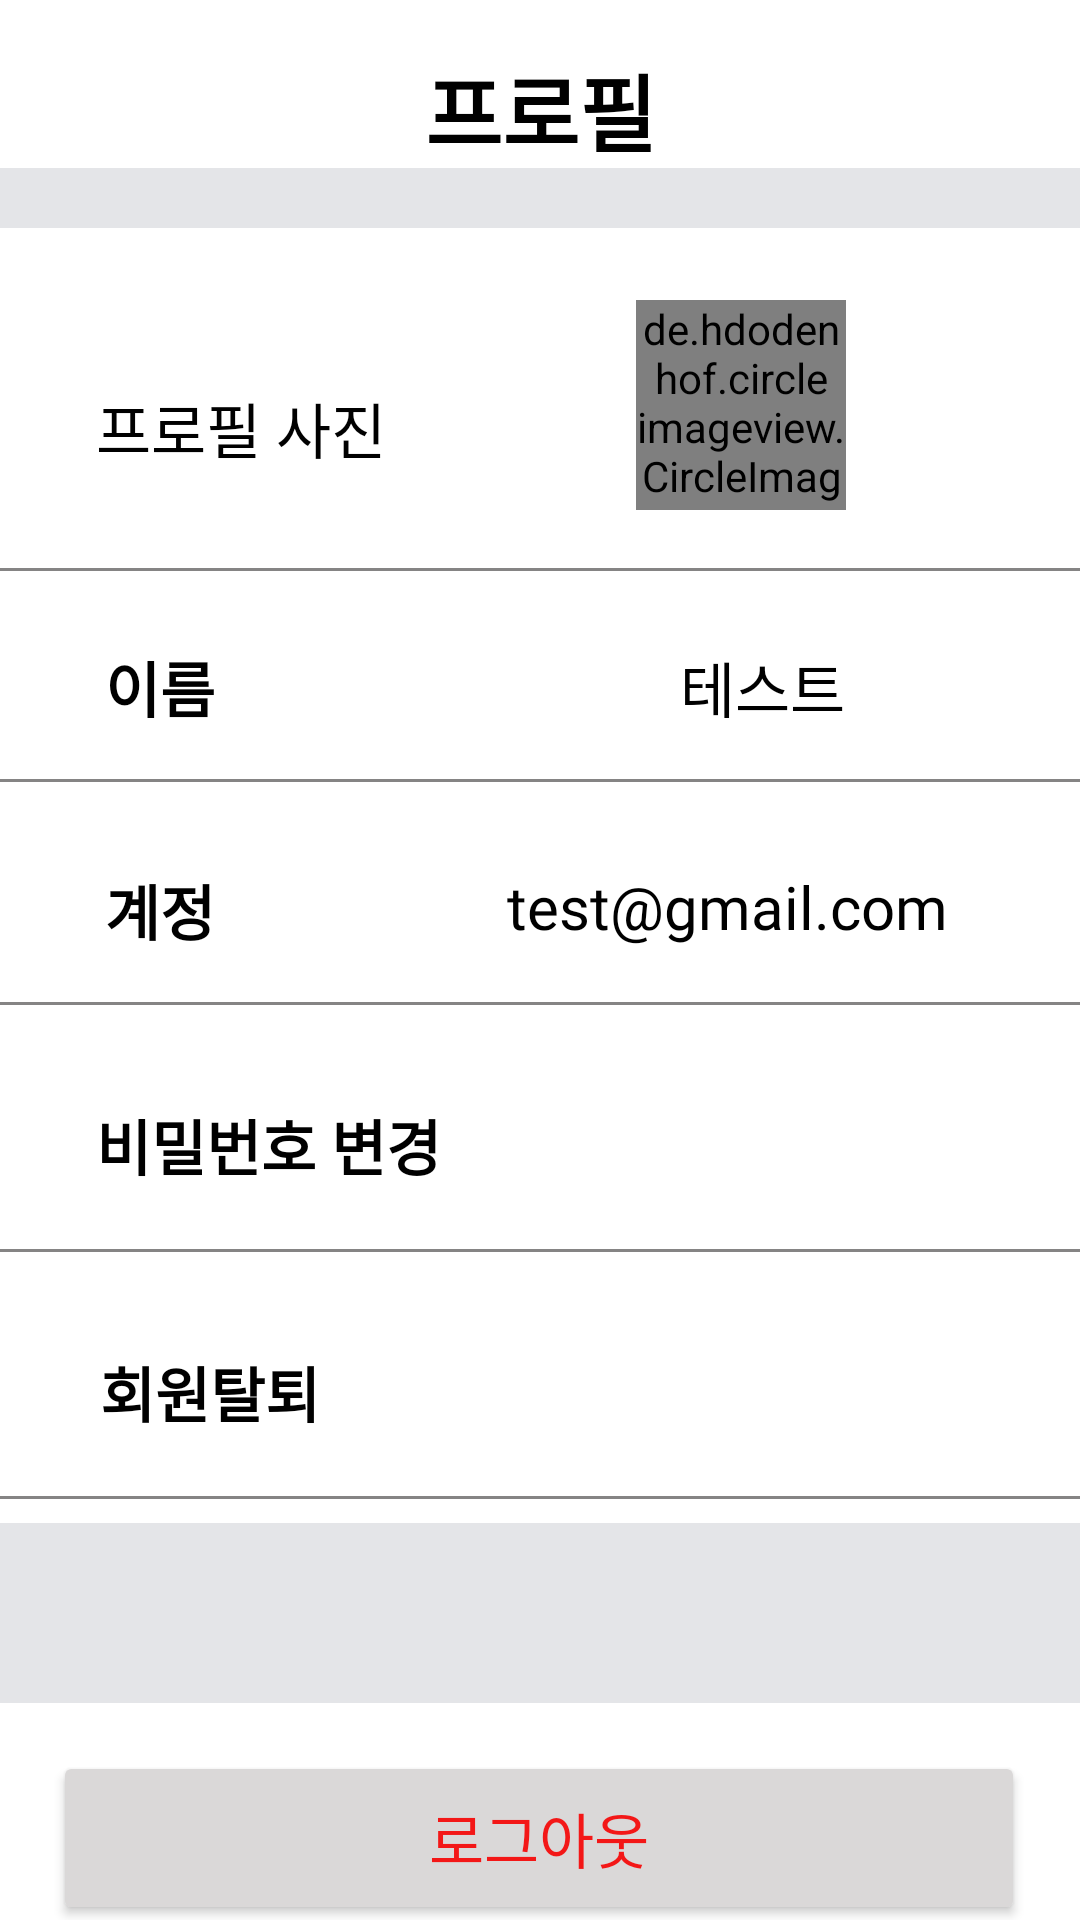

Reconstruct the res/layout file that produces this screen, plus the resources it refers to.
<!-- AndroidManifest.xml: application theme Theme.LetsMeeting -->
<!-- res/layout/activity_setting.xml -->
<?xml version="1.0" encoding="utf-8"?>
<androidx.constraintlayout.widget.ConstraintLayout xmlns:android="http://schemas.android.com/apk/res/android"
    xmlns:app="http://schemas.android.com/apk/res-auto"
    xmlns:tools="http://schemas.android.com/tools"
    android:layout_width="match_parent"
    android:layout_height="match_parent"
    tools:context=".setting.SettingActivity">

    <TextView
        android:id="@+id/txt_title"
        android:layout_width="158dp"
        android:layout_height="40dp"
        android:layout_marginStart="163dp"
        android:layout_marginTop="16dp"
        android:layout_marginEnd="163dp"
        android:fontFamily="@font/nanum_square_roundb"
        android:text="프로필"
        android:textAlignment="center"
        android:textColor="@color/black"
        android:textSize="28sp"
        android:textStyle="bold"
        app:layout_constraintEnd_toEndOf="parent"
        app:layout_constraintStart_toStartOf="parent"
        app:layout_constraintTop_toTopOf="parent" />

    <View
        android:id="@+id/view1"
        android:layout_width="wrap_content"
        android:layout_height="20dp"
        android:background="#E4E5E8"
        app:layout_constraintEnd_toEndOf="parent"
        app:layout_constraintStart_toStartOf="parent"
        app:layout_constraintTop_toBottomOf="@+id/txt_title" />


    

    <TextView
        android:id="@+id/txt_title2"
        android:layout_width="wrap_content"
        android:layout_height="wrap_content"
        android:layout_marginStart="32dp"
        android:layout_marginTop="52dp"
        android:fontFamily="@font/nanum_square_roundb"
        android:text="프로필 사진"
        android:textColor="@color/black"
        android:textSize="20sp"
        app:layout_constraintStart_toStartOf="parent"
        app:layout_constraintTop_toBottomOf="@+id/view1" />

    <de.hdodenhof.circleimageview.CircleImageView
        android:id="@+id/circleImg_profile"
        android:layout_width="70dp"
        android:layout_height="70dp"
        android:layout_marginTop="24dp"
        android:background="@drawable/shape"
        android:src="@drawable/ic_perm_identity"
        app:civ_border_color="#000000"
        app:civ_border_overlay="false"
        app:civ_border_width="0dp"
        app:layout_constraintEnd_toStartOf="@+id/imgBtn_changeProfile"
        app:layout_constraintTop_toBottomOf="@id/view1" />

    <ImageButton
        android:id="@+id/imgBtn_changeProfile"
        android:layout_width="50dp"
        android:layout_height="50dp"
        android:layout_marginTop="32dp"
        android:layout_marginEnd="28dp"
        android:backgroundTint="@color/white"
        app:layout_constraintBottom_toTopOf="@+id/view3"
        app:layout_constraintEnd_toEndOf="parent"
        app:layout_constraintTop_toBottomOf="@+id/view1"
        app:layout_constraintVertical_bias="0.0"
        app:srcCompat="@drawable/ic_forward" />

    <View
        android:id="@+id/view2"
        android:layout_width="wrap_content"
        android:layout_height="1dp"
        android:layout_marginTop="16dp"
        android:background="#858484"
        app:layout_constraintEnd_toEndOf="parent"
        app:layout_constraintHorizontal_bias="0.0"
        app:layout_constraintStart_toStartOf="parent"
        app:layout_constraintTop_toBottomOf="@+id/txt_name" />

    <TextView
        android:id="@+id/txt_email"
        android:layout_width="wrap_content"
        android:layout_height="wrap_content"
        android:layout_marginStart="24dp"
        android:layout_marginTop="28dp"
        android:fontFamily="@font/nanum_square_roundb"
        android:textSize="20sp"
        android:text="계정"
        android:textColor="@color/black"
        android:textStyle="bold"
        app:layout_constraintEnd_toEndOf="parent"
        app:layout_constraintHorizontal_bias="0.037"
        app:layout_constraintStart_toStartOf="parent"
        app:layout_constraintTop_toBottomOf="@+id/view2" />

    <TextView
        android:id="@+id/txt_emailValue"
        android:layout_width="wrap_content"
        android:layout_height="wrap_content"
        android:layout_marginTop="28dp"
        android:layout_marginEnd="44dp"
        android:fontFamily="@font/nanum_square_roundb"
        android:text="test@gmail.com"
        android:textColor="@color/black"
        android:textSize="20sp"
        app:layout_constraintEnd_toEndOf="parent"
        app:layout_constraintHorizontal_bias="1.0"
        app:layout_constraintStart_toEndOf="@+id/txt_title2"
        app:layout_constraintTop_toBottomOf="@+id/view2" />

    <View
        android:id="@+id/view3"
        android:layout_width="wrap_content"
        android:layout_height="1dp"
        android:layout_marginTop="32dp"
        android:background="#858484"
        app:layout_constraintEnd_toEndOf="parent"
        app:layout_constraintHorizontal_bias="0.0"
        app:layout_constraintStart_toStartOf="parent"
        app:layout_constraintTop_toBottomOf="@+id/txt_title2" />

    

    <TextView
        android:id="@+id/txt_name"
        android:layout_width="wrap_content"
        android:layout_height="wrap_content"
        android:layout_marginStart="24dp"
        android:layout_marginTop="24dp"
        android:fontFamily="@font/nanum_square_roundb"
        android:text="이름"
        android:textColor="@color/black"
        android:textSize="20sp"
        android:textStyle="bold"
        app:layout_constraintEnd_toEndOf="parent"
        app:layout_constraintHorizontal_bias="0.037"
        app:layout_constraintStart_toStartOf="parent"
        app:layout_constraintTop_toBottomOf="@+id/view3" />


    <TextView
        android:id="@+id/txt_nameValue"
        android:layout_width="wrap_content"
        android:layout_height="wrap_content"
        android:layout_marginTop="24dp"
        android:layout_marginEnd="44dp"
        android:fontFamily="@font/nanum_square_roundb"
        android:text="테스트"
        android:textColor="@color/black"
        android:textSize="20sp"
        app:layout_constraintEnd_toEndOf="parent"
        app:layout_constraintHorizontal_bias="0.819"
        app:layout_constraintStart_toEndOf="@+id/txt_email"
        app:layout_constraintTop_toBottomOf="@+id/view3" />


    

    

    <ImageButton
        android:id="@+id/imgBtn_changeName"
        android:layout_width="50dp"
        android:layout_height="50dp"
        android:layout_marginTop="8dp"
        android:layout_marginEnd="28dp"
        android:backgroundTint="@color/white"
        app:layout_constraintEnd_toEndOf="parent"
        app:layout_constraintTop_toBottomOf="@+id/view3"
        app:srcCompat="@drawable/ic_forward" />

    <View
        android:id="@+id/view4"
        android:layout_width="wrap_content"
        android:layout_height="1dp"
        android:layout_marginTop="16dp"
        android:background="#858484"
        app:layout_constraintEnd_toEndOf="parent"
        app:layout_constraintHorizontal_bias="0.0"
        app:layout_constraintStart_toStartOf="parent"
        app:layout_constraintTop_toBottomOf="@+id/txt_email" />

    <View
        android:id="@+id/view5"
        android:layout_width="wrap_content"
        android:layout_height="1dp"
        android:layout_marginTop="20dp"
        android:background="#858484"
        app:layout_constraintEnd_toEndOf="parent"
        app:layout_constraintHorizontal_bias="0.0"
        app:layout_constraintStart_toStartOf="parent"
        app:layout_constraintTop_toBottomOf="@+id/txt_changePwd" />

    <ImageButton
        android:id="@+id/imgBtn_changePwd"
        android:layout_width="50dp"
        android:layout_height="50dp"
        android:layout_marginTop="8dp"
        android:layout_marginEnd="28dp"
        android:backgroundTint="@color/white"
        app:layout_constraintBottom_toTopOf="@+id/view5"
        app:layout_constraintEnd_toEndOf="parent"
        app:layout_constraintTop_toBottomOf="@+id/view4"
        app:srcCompat="@drawable/ic_forward" />

    <TextView
        android:id="@+id/txt_changePwd"
        android:layout_width="wrap_content"
        android:layout_height="wrap_content"
        android:layout_marginStart="24dp"
        android:layout_marginTop="32dp"
        android:fontFamily="@font/nanum_square_roundb"
        android:text="비밀번호 변경"
        android:textColor="@color/black"
        android:textSize="20sp"
        android:textStyle="bold"
        app:layout_constraintEnd_toEndOf="parent"
        app:layout_constraintHorizontal_bias="0.036"
        app:layout_constraintStart_toStartOf="parent"
        app:layout_constraintTop_toBottomOf="@+id/view4" />


    
    <View
        android:id="@+id/view_memberLeave"
        android:layout_width="wrap_content"
        android:layout_height="1dp"
        android:layout_marginTop="20dp"
        android:background="#858484"
        app:layout_constraintEnd_toEndOf="parent"
        app:layout_constraintHorizontal_bias="0.0"
        app:layout_constraintStart_toStartOf="parent"
        app:layout_constraintTop_toBottomOf="@+id/txt_memberLeave" />

    <ImageButton
        android:id="@+id/imgBtn_leaveMember"
        android:layout_width="50dp"
        android:layout_height="50dp"
        android:layout_marginTop="8dp"
        android:layout_marginEnd="28dp"
        android:backgroundTint="@color/white"
        app:layout_constraintBottom_toTopOf="@+id/view_memberLeave"
        app:layout_constraintEnd_toEndOf="parent"
        app:layout_constraintTop_toBottomOf="@+id/view5"
        app:srcCompat="@drawable/ic_forward" />

    <TextView
        android:id="@+id/txt_memberLeave"
        android:layout_width="wrap_content"
        android:layout_height="wrap_content"
        android:layout_marginStart="24dp"
        android:layout_marginTop="32dp"
        android:fontFamily="@font/nanum_square_roundb"
        android:text="회원탈퇴"
        android:textColor="@color/black"
        android:textSize="20sp"
        android:textStyle="bold"
        app:layout_constraintEnd_toEndOf="parent"
        app:layout_constraintHorizontal_bias="0.036"
        app:layout_constraintStart_toStartOf="parent"
        app:layout_constraintTop_toBottomOf="@+id/view5" />
    


    <View
        android:id="@+id/view6"
        android:layout_width="wrap_content"
        android:layout_height="60dp"
        android:layout_marginTop="8dp"
        android:background="#E4E5E8"
        app:layout_constraintEnd_toEndOf="parent"
        app:layout_constraintHorizontal_bias="0.0"
        app:layout_constraintStart_toStartOf="parent"
        app:layout_constraintTop_toBottomOf="@+id/view_memberLeave" />

    <Button
        android:id="@+id/btn_logout"
        android:layout_width="324dp"
        android:layout_height="58dp"
        android:layout_marginTop="16dp"
        android:backgroundTint="#DAD8D8"
        android:enabled="true"
        android:fontFamily="@font/nanum_square_roundb"
        android:text="로그아웃"
        android:textColor="@color/red"
        android:textSize="20sp"
        app:layout_constraintEnd_toEndOf="parent"
        app:layout_constraintHorizontal_bias="0.494"
        app:layout_constraintStart_toStartOf="parent"
        app:layout_constraintTop_toBottomOf="@+id/view6" />


    <com.github.ybq.android.spinkit.SpinKitView
        android:id="@+id/spin_kit"
        style="@style/SpinKitView.Large.Circle"
        android:layout_width="88dp"
        android:layout_height="79dp"
        android:layout_gravity="center"
        android:layout_marginTop="296dp"
        app:SpinKit_Color="#F8FFFE"
        android:background="#90000832"
        android:visibility="invisible"
        app:layout_constraintEnd_toEndOf="parent"
        app:layout_constraintHorizontal_bias="0.498"
        app:layout_constraintStart_toStartOf="parent"
        app:layout_constraintTop_toTopOf="parent" />


</androidx.constraintlayout.widget.ConstraintLayout>
<!-- resources referenced by this layout -->
<resources>
  <color name="black">#000000</color>
  <color name="red">#F31717</color>
  <color name="white">#FFFFFFFF</color>
  <!-- drawable shape (drawable) -->
  <?xml version="1.0" encoding="utf-8"?>
  <shape xmlns:android="http://schemas.android.com/apk/res/android" android:shape="oval">
      <solid android:color="#D1D0D0"/>
      <stroke android:width="1dp" android:color="@color/black"/>
      <size android:width="50dp" android:height="50dp"/>
  </shape>
  <style name="Theme.LetsMeeting" parent="Theme.MaterialComponents.DayNight.NoActionBar">
          
          
          <item name="colorPrimary">@color/purple_500</item>
          <item name="colorPrimaryVariant">@color/purple_700</item>
          <item name="colorOnPrimary">@color/white</item>
  
          
          <item name="colorSecondary">@color/teal_200</item>
          <item name="colorSecondaryVariant">@color/teal_700</item>
          <item name="colorOnSecondary">@color/black</item>
          
          <item name="android:statusBarColor" tools:targetApi="l">?attr/colorPrimaryVariant</item>
          
      </style>
  <color name="purple_500">#FF6200EE</color>
  <color name="purple_700">#FF3700B3</color>
  <color name="teal_200">#FF03DAC5</color>
  <color name="teal_700">#FF018786</color>
</resources>
